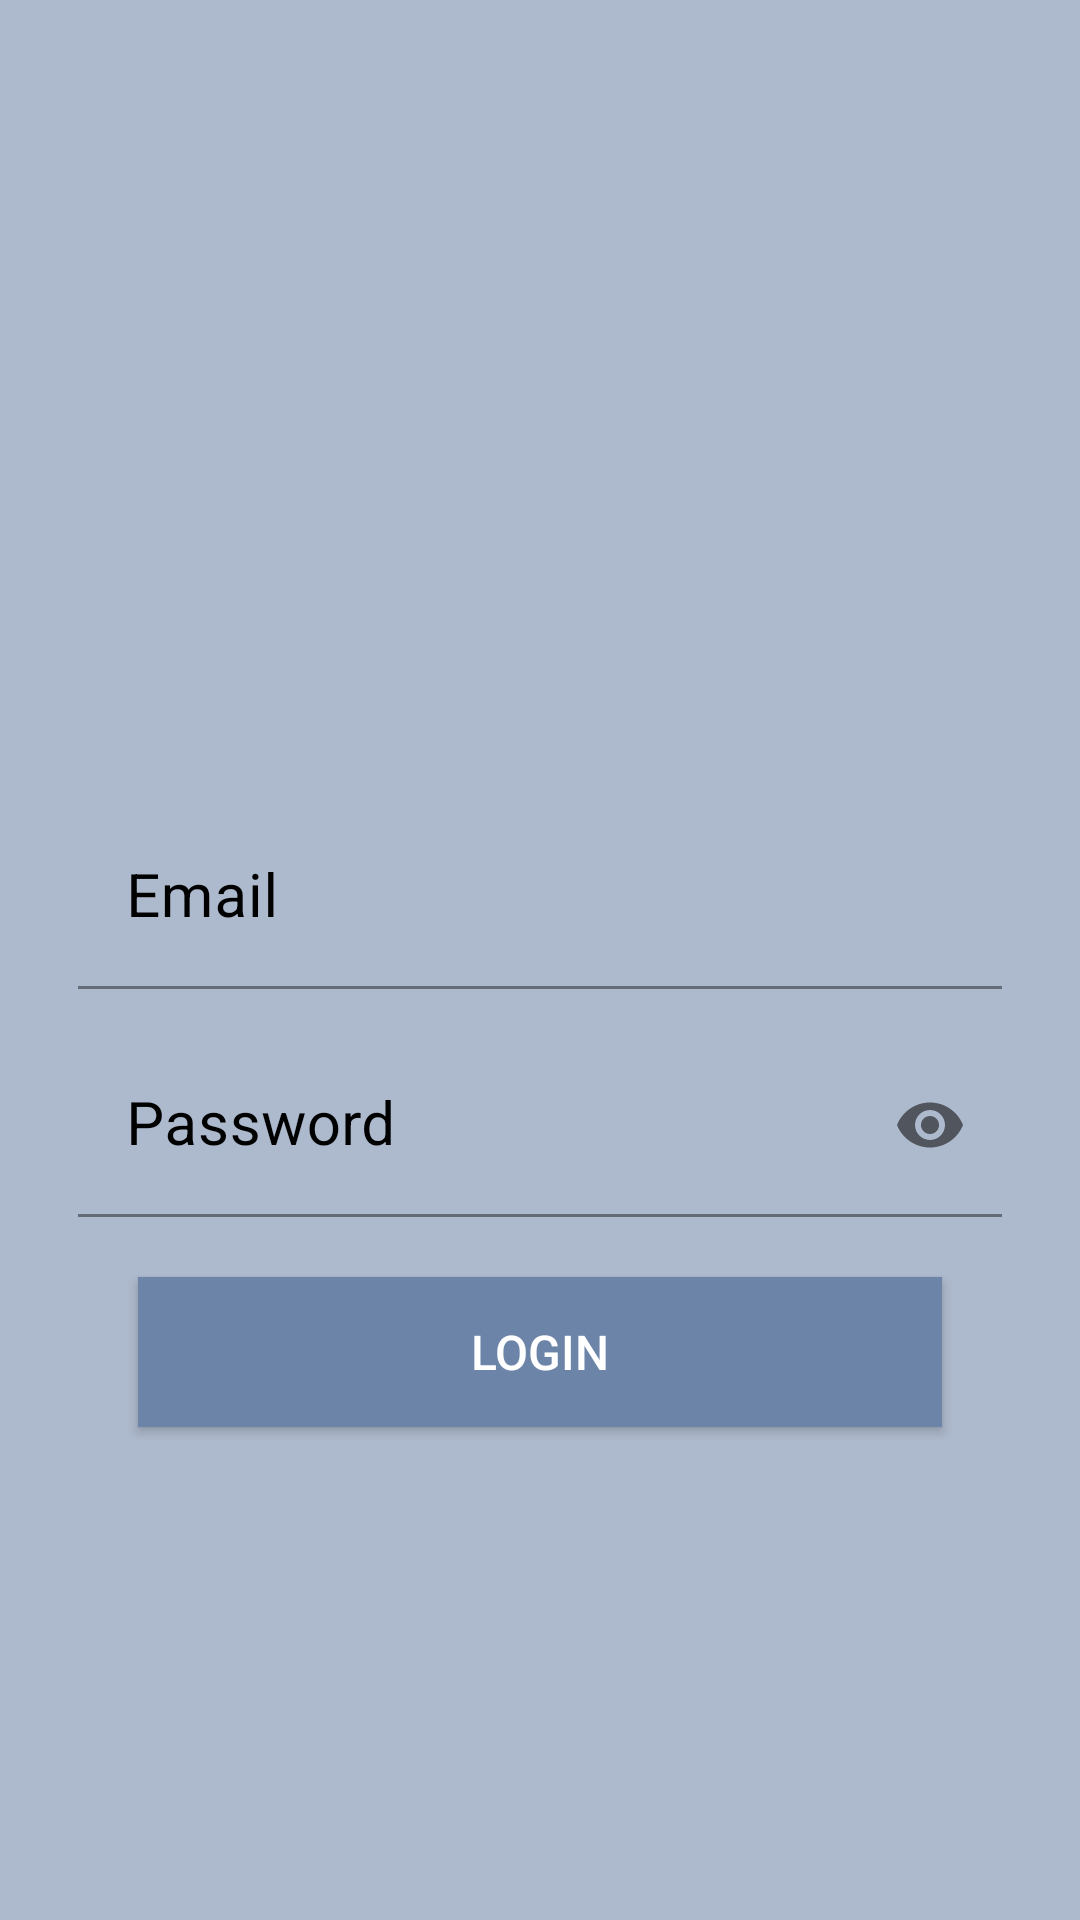

Write the Android layout XML for this screen, with the resource values it uses.
<!-- AndroidManifest.xml: application theme Theme.ACHIFApp -->
<!-- res/layout/activity_login.xml -->
<?xml version="1.0" encoding="utf-8"?>
<LinearLayout
    xmlns:android="http://schemas.android.com/apk/res/android"
    xmlns:tools="http://schemas.android.com/tools"
    xmlns:app="http://schemas.android.com/apk/res-auto"
    android:layout_width="match_parent"
    android:layout_height="match_parent"
    android:background="#adb9cc"
    android:padding="16dp"
    android:gravity="center">

    <LinearLayout
        android:layout_width="match_parent"
        android:layout_height="wrap_content"
        android:orientation="vertical"
        android:gravity="center"
        android:layout_marginTop="-50dp"
        android:layout_marginRight="10dp"
        android:layout_marginLeft="10dp"
        tools:ignore="UselessParent">


        <ImageView
            android:id="@+id/profile"
            android:layout_width="168dp"
            android:layout_height="209dp"
            android:padding="15dp"
            android:src="@drawable/login"
            tools:ignore="ContentDescription" />

        <com.google.android.material.textfield.TextInputLayout
            android:id="@+id/emailError"
            android:layout_width="match_parent"
            android:layout_height="wrap_content"
            android:layout_marginTop="5dp"
            app:hintAnimationEnabled="true"
            android:textColorHint="#000000"
            app:hintTextColor="#000000"
            app:boxStrokeColor="#000000">

            <EditText
                android:id="@+id/email"
                android:layout_width="match_parent"
                android:layout_height="wrap_content"
                android:layout_marginTop="10dp"
                android:hint="Email"
                android:textSize="20sp"
                android:fontFamily="helvetica"
                android:importantForAutofill="no"
                android:inputType="textEmailAddress"
                android:maxLines="1"
                android:background="@android:color/transparent"
                android:textColor="#000000"
                android:textColorHint="#000000"
                android:singleLine="true"/>

        </com.google.android.material.textfield.TextInputLayout>

        <com.google.android.material.textfield.TextInputLayout
            android:id="@+id/passError"
            android:layout_width="match_parent"
            android:layout_height="wrap_content"
            android:layout_marginTop="5dp"
            app:passwordToggleEnabled="true"
            app:hintAnimationEnabled="true"
            android:textColorHint="#000000"
            app:hintTextColor="#000000"
            app:boxStrokeColor="#000000">

            <EditText
                android:id="@+id/password"
                android:layout_width="match_parent"
                android:layout_height="wrap_content"
                android:layout_marginTop="10dp"
                android:hint="Password"
                android:textSize="20sp"
                android:fontFamily="helvetica"
                android:importantForAutofill="no"
                android:inputType="textPassword"
                android:maxLines="1"
                android:background="@android:color/transparent"
                android:textColor="#000000"
                android:textColorHint="#000000"
                android:singleLine="true" />

        </com.google.android.material.textfield.TextInputLayout>

        <Button
            android:id="@+id/login"
            android:layout_width="match_parent"
            android:layout_height="50dp"
            android:layout_margin="20dp"
            android:background="#6c84a8"
            android:text="Login"
            android:textColor="#ffffff"
            android:textSize="16sp"
            app:cardCornerRadius="20dp"/>

    </LinearLayout>

</LinearLayout>
<!-- resources referenced by this layout -->
<resources>
  <style name="Theme.ACHIFApp" parent="Theme.MaterialComponents.DayNight.DarkActionBar">
          
          <item name="colorPrimary">@color/purple_500</item>
          <item name="colorPrimaryVariant">@color/purple_700</item>
          <item name="colorOnPrimary">@color/white</item>
          
          <item name="colorSecondary">@color/teal_200</item>
          <item name="colorSecondaryVariant">@color/teal_700</item>
          <item name="colorOnSecondary">@color/black</item>
          
          <item name="android:statusBarColor" tools:targetApi="l">?attr/colorPrimaryVariant</item>
          
      </style>
  <!-- not gathered from this repository: default colours our renderer supplied (Android Studio template values) -->
  <color name="purple_500">#FF6200EE</color>
  <color name="purple_700">#FF3700B3</color>
  <color name="teal_200">#FF03DAC5</color>
  <color name="teal_700">#FF018786</color>
  <color name="black">#FF000000</color>
  <color name="white">#FFFFFFFF</color>
</resources>
